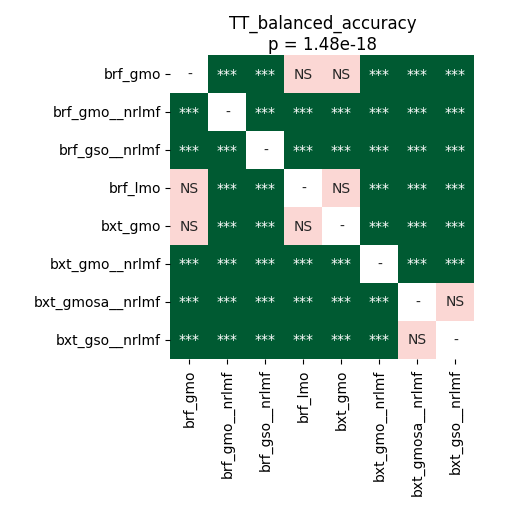

The table this chart was drawn from, first rows:
	brf_gmo	brf_gmo__nrlmf	brf_gso__nrlmf	brf_lmo	bxt_gmo	bxt_gmo__nrlmf	bxt_gmosa__nrlmf	bxt_gso__nrlmf
brf_gmo	1.0	3.715183423913044e-05	3.715183423913044e-05	0.7436	0.6808	3.715183423913044e-05	3.715183423913044e-05	3.715183423913044e-05
brf_gmo__nrlmf	3.715183423913044e-05	1.0	3.715183423913044e-05	3.715183423913044e-05	3.715183423913044e-05	3.715183423913044e-05	3.715183423913044e-05	3.715183423913044e-05
brf_gso__nrlmf	3.715183423913044e-05	3.715183423913044e-05	1.0	3.715183423913044e-05	3.715183423913044e-05	0.000178	3.715183423913044e-05	3.715183423913044e-05
brf_lmo	0.7436	3.715183423913044e-05	3.715183423913044e-05	1.0	0.3902	3.715183423913044e-05	3.715183423913044e-05	3.715183423913044e-05
bxt_gmo	0.6808	3.715183423913044e-05	3.715183423913044e-05	0.3902	1.0	3.715183423913044e-05	3.715183423913044e-05	3.715183423913044e-05
bxt_gmo__nrlmf	3.715183423913044e-05	3.715183423913044e-05	0.000178	3.715183423913044e-05	3.715183423913044e-05	1.0	3.715183423913044e-05	3.715183423913044e-05
bxt_gmosa__nrlmf	3.715183423913044e-05	3.715183423913044e-05	3.715183423913044e-05	3.715183423913044e-05	3.715183423913044e-05	3.715183423913044e-05	1.0	0.7436
bxt_gso__nrlmf	3.715183423913044e-05	3.715183423913044e-05	3.715183423913044e-05	3.715183423913044e-05	3.715183423913044e-05	3.715183423913044e-05	0.7436	1.0
